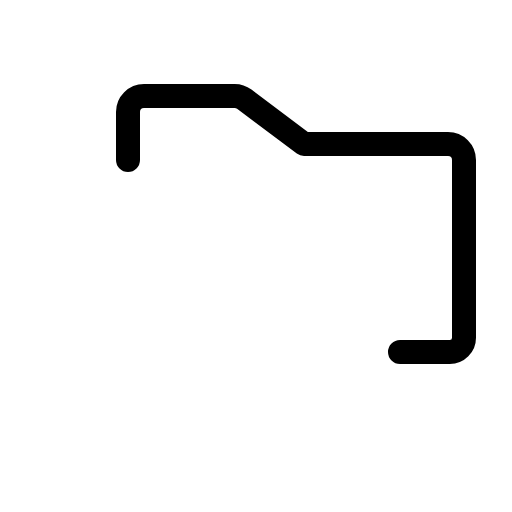
t = 0.00 s
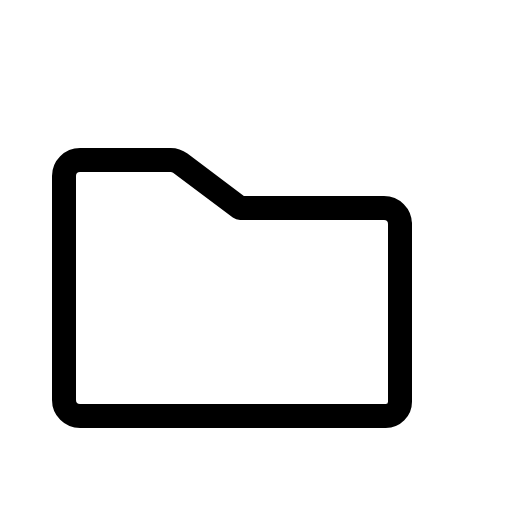
t = 0.30 s
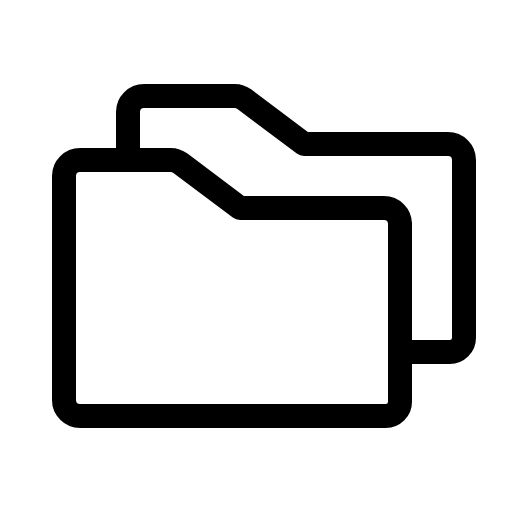
t = 0.68 s
t = 1.05 s: frame unchanged from t = 0.68 s, image omitted
t = 1.43 s: frame unchanged from t = 0.68 s, image omitted

The animated SVG that drew these frames (rendered in a browser with its animation timeline set to each time). Animation: 1 CSS @keyframes rule; one cycle of 1.80 s, repeats indefinitely.

<svg xmlns="http://www.w3.org/2000/svg" viewBox="0 0 256 256">
  <style>
    .draw-line {
      stroke-dasharray: 2000;
      stroke-dashoffset: 0;
    }
    svg:hover .draw-line {
      animation: phosphor-draw-in 1.5s ease-in-out infinite alternate;
    }
    @keyframes phosphor-draw-in {
      0%   { stroke-dashoffset: 2000; }
      100% { stroke-dashoffset: 0; }
    }
  </style><rect width="256" height="256" fill="none"/><path d="M200,112v88.89a7.11,7.11,0,0,1-7.11,7.11H40a8,8,0,0,1-8-8V88a8,8,0,0,1,8-8H85.33a8,8,0,0,1,4.8,1.6L120,104h72A8,8,0,0,1,200,112Z" fill="none" stroke="currentColor" stroke-linecap="round" stroke-linejoin="round" stroke-width="12" class="draw-line" pathLength="1" style="animation-delay: 0s"/><path d="M64,80V56a8,8,0,0,1,8-8h45.33a8,8,0,0,1,4.8,1.6L152,72h72a8,8,0,0,1,8,8v88.89a7.11,7.11,0,0,1-7.11,7.11H200" fill="none" stroke="currentColor" stroke-linecap="round" stroke-linejoin="round" stroke-width="12" class="draw-line" pathLength="1" style="animation-delay: 0.3s"/></svg>
